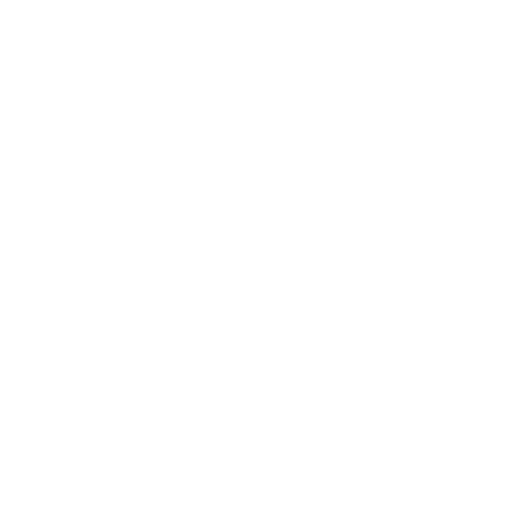
t = 0.00 s
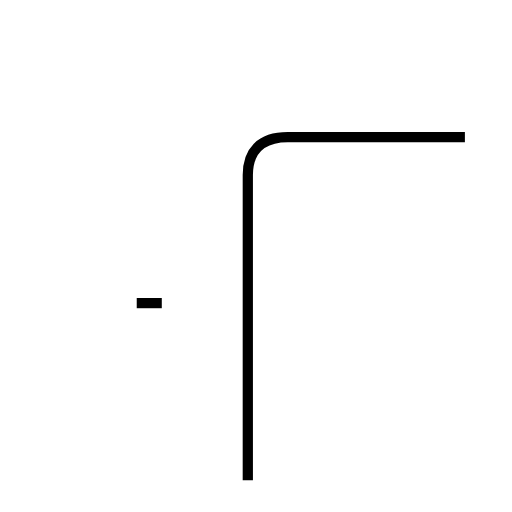
t = 1.67 s
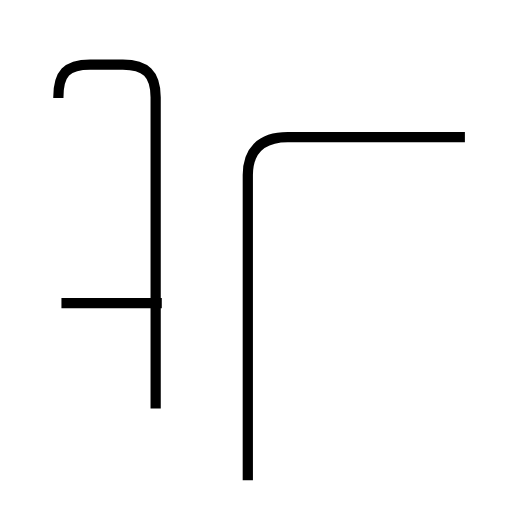
t = 3.22 s
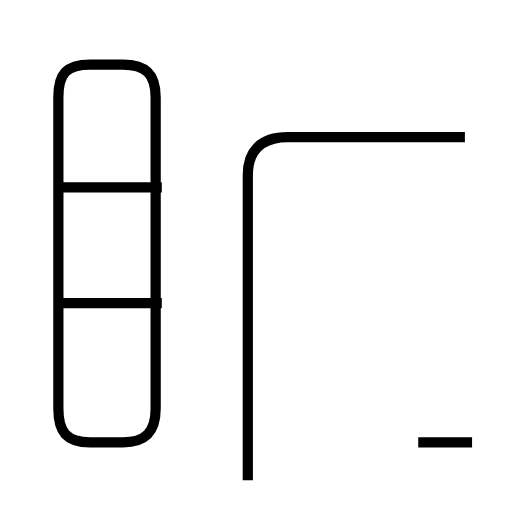
t = 4.99 s
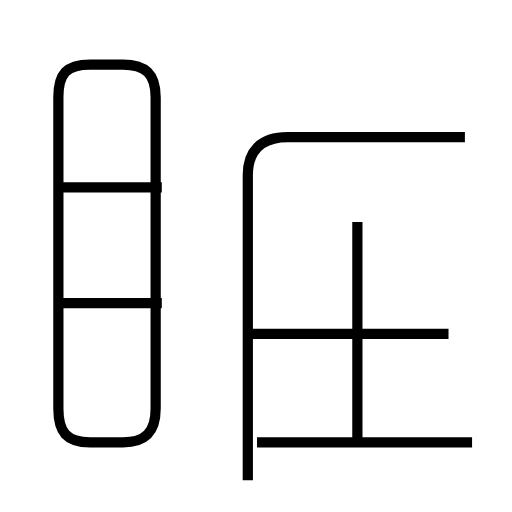
t = 6.69 s
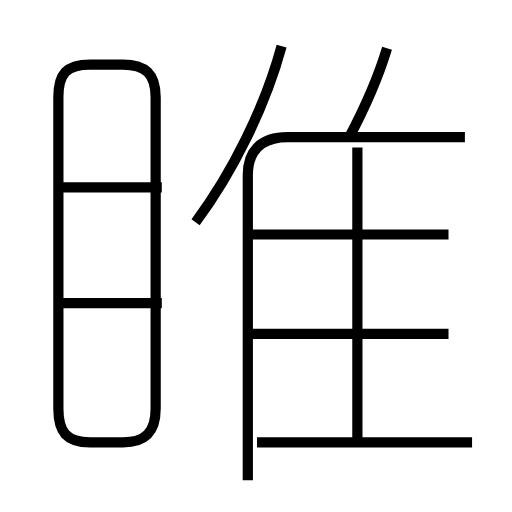
t = 8.36 s

The animated SVG that drew these frames (rendered in a browser with its animation timeline set to each time). Animation: 10 SMIL elements (animate=10); one cycle of 8.36 s.

<?xml version='1.0' encoding='utf-8'?>
<svg viewBox="0.0 -6.0 50.0 50.0" version="1.1" xmlns="http://www.w3.org/2000/svg"><rect x="-1000" y="-1000" width="2000" height="2000" stroke="white" fill="white" /><g style="fill:none;stroke:#000000;stroke-width:1"><path d="M 24.2 2.9 L 24.2 -26.9 C 24.2 -29.2 25.4 -30.6 28.1 -30.6 L 45.4 -30.6 " transform="translate(0.0 38.0)" stroke-dasharray="53.2523744735622" stroke-dashoffset="53.2523744735622"><animate attributeName="stroke-dashoffset" from="53.2523744735622" to="0" dur="1.597571234206866s" begin="0s" fill="freeze" /></path><path d="M 15.8 -14.4 L 6.0 -14.4 " transform="translate(0.0 38.0)" stroke-dasharray="9.8" stroke-dashoffset="9.8"><animate attributeName="stroke-dashoffset" from="9.8" to="0" dur="0.294s" begin="1.597571234206866s" fill="freeze" /></path><path d="M 15.2 -4.1 L 15.2 -34.5 C 15.2 -36.8 14.2 -37.7 12.0 -37.7 L 8.8 -37.7 C 6.5 -37.7 5.7 -36.8 5.7 -34.5 L 5.7 -4.1 C 5.7 -1.8 6.5 -0.8 8.8 -0.8 L 12.0 -0.8 C 14.2 -0.8 15.2 -1.8 15.2 -4.1 Z " transform="translate(0.0 38.0)" stroke-dasharray="88.25635906007805" stroke-dashoffset="88.25635906007805"><animate attributeName="stroke-dashoffset" from="88.25635906007805" to="0" dur="2.6476907718023415s" begin="1.891571234206866s" fill="freeze" /></path><path d="M 15.8 -25.7 L 6.0 -25.7 " transform="translate(0.0 38.0)" stroke-dasharray="9.8" stroke-dashoffset="9.8"><animate attributeName="stroke-dashoffset" from="9.8" to="0" dur="0.294s" begin="4.539262006009207s" fill="freeze" /></path><path d="M 46.1 -0.8 L 25.1 -0.8 " transform="translate(0.0 38.0)" stroke-dasharray="21.0" stroke-dashoffset="21.0"><animate attributeName="stroke-dashoffset" from="21.0" to="0" dur="0.63s" begin="4.833262006009207s" fill="freeze" /></path><path d="M 43.8 -11.4 L 24.6 -11.4 " transform="translate(0.0 38.0)" stroke-dasharray="19.199999999999996" stroke-dashoffset="19.199999999999996"><animate attributeName="stroke-dashoffset" from="19.199999999999996" to="0" dur="0.5759999999999998s" begin="5.463262006009207s" fill="freeze" /></path><path d="M 34.9 -0.5 L 34.9 -29.6 " transform="translate(0.0 38.0)" stroke-dasharray="29.1" stroke-dashoffset="29.1"><animate attributeName="stroke-dashoffset" from="29.1" to="0" dur="0.873s" begin="6.039262006009206s" fill="freeze" /></path><path d="M 19.1 -22.3 C 22.7 -27.1 25.9 -33.6 27.5 -39.5 " transform="translate(0.0 38.0)" stroke-dasharray="19.24577955721663" stroke-dashoffset="19.24577955721663"><animate attributeName="stroke-dashoffset" from="19.24577955721663" to="0" dur="0.5773733867164988s" begin="6.912262006009207s" fill="freeze" /></path><path d="M 43.8 -21.1 L 24.6 -21.1 " transform="translate(0.0 38.0)" stroke-dasharray="19.199999999999996" stroke-dashoffset="19.199999999999996"><animate attributeName="stroke-dashoffset" from="19.199999999999996" to="0" dur="0.5759999999999998s" begin="7.489635392725705s" fill="freeze" /></path><path d="M 34.0 -30.4 C 35.6 -33.4 36.9 -36.3 37.8 -39.3" transform="translate(0.0 38.0)" stroke-dasharray="9.69342045547256" stroke-dashoffset="9.69342045547256"><animate attributeName="stroke-dashoffset" from="9.69342045547256" to="0" dur="0.2908026136641768s" begin="8.065635392725705s" fill="freeze" /></path></g></svg>
